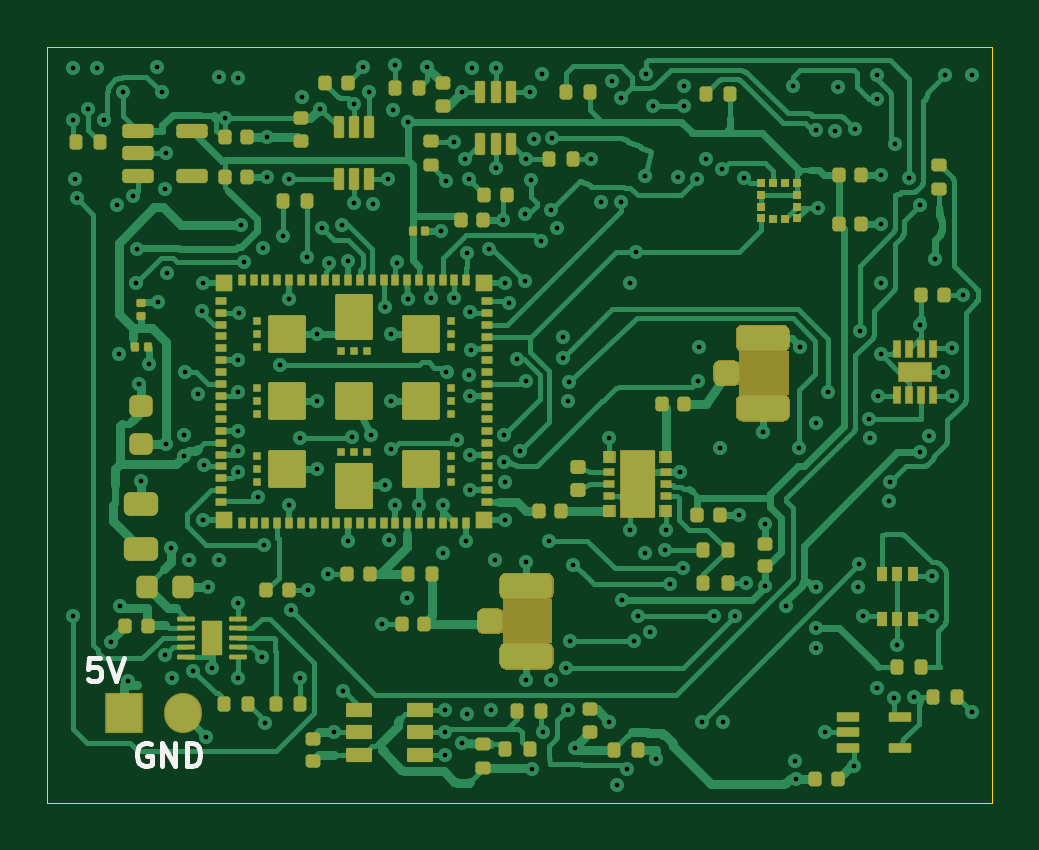
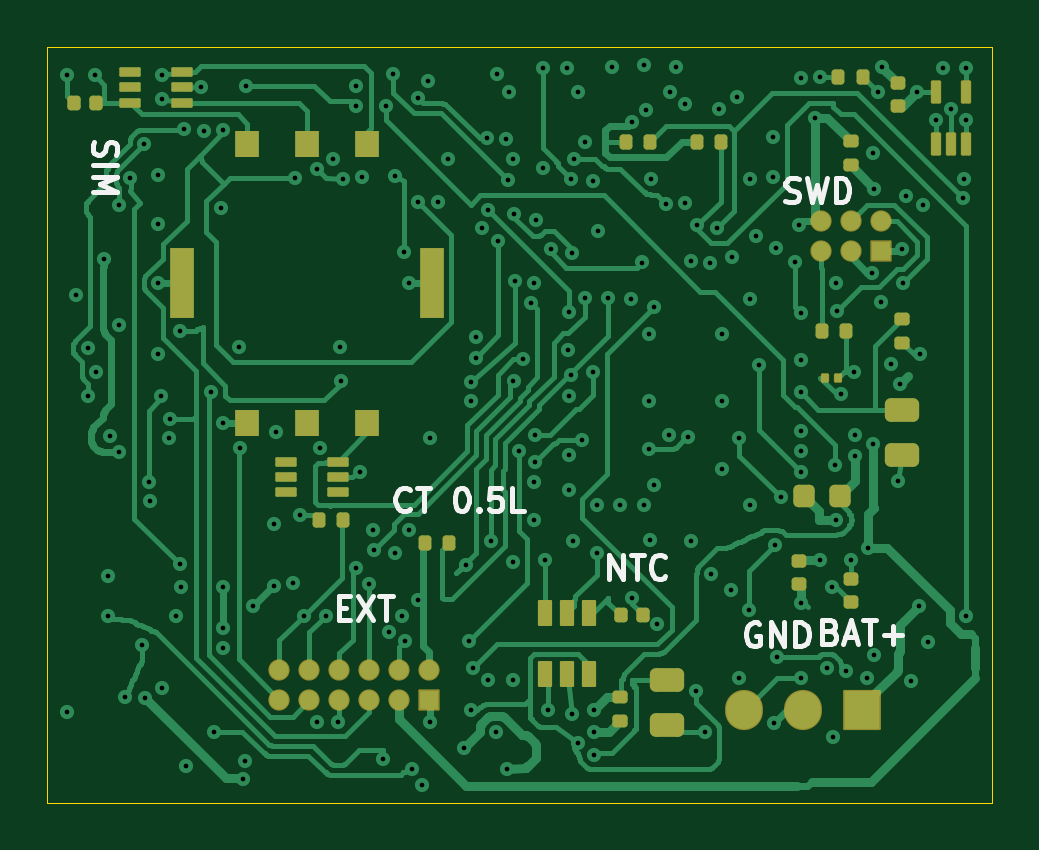
Circuit board: 11 layer files. Board 40.0 x 32.0 mm.
- bottom_copper: collar-tracker-B_Cu.gbl (53487 bytes)
- bottom_mask: collar-tracker-B_Mask.gbs (5250 bytes)
- paste: collar-tracker-B_Paste.gbp (4439 bytes)
- bottom_silk: collar-tracker-B_Silkscreen.gbo (14226 bytes)
- outline: collar-tracker-Edge_Cuts.gm1 (684 bytes)
- top_copper: collar-tracker-F_Cu.gtl (75376 bytes)
- top_mask: collar-tracker-F_Mask.gts (57052 bytes)
- paste: collar-tracker-F_Paste.gtp (12597 bytes)
- top_silk: collar-tracker-F_Silkscreen.gto (59047 bytes)
- drill: collar-tracker-NPTH.drl (264 bytes)
- drill: collar-tracker-PTH.drl (3608 bytes)

=== bottom_copper: collar-tracker-B_Cu.gbl (53487 bytes, source omitted) ===
=== bottom_mask: collar-tracker-B_Mask.gbs ===
%TF.GenerationSoftware,KiCad,Pcbnew,10.0.7*%
%TF.CreationDate,2026-10-25T23:47:56+03:00*%
%TF.ProjectId,collar-tracker,636f6c6c-6172-42d7-9472-61636b65722e,0.5l-charge-WIP*%
%TF.SameCoordinates,Original*%
%TF.FileFunction,Soldermask,Bot*%
%TF.FilePolarity,Negative*%
%FSLAX46Y46*%
G04 Gerber Fmt 4.6, Leading zero omitted, Abs format (unit mm)*
G04 Created by KiCad (PCBNEW 10.0.7) date 2026-10-25 23:47:56*
%MOMM*%
%LPD*%
G01*
G04 APERTURE LIST*
G04 Aperture macros list*
%AMRoundRect*
0 Rectangle with rounded corners*
0 $1 Rounding radius*
0 $2 $3 $4 $5 $6 $7 $8 $9 X,Y pos of 4 corners*
0 Add a 4 corners polygon primitive as box body*
4,1,4,$2,$3,$4,$5,$6,$7,$8,$9,$2,$3,0*
0 Add four circle primitives for the rounded corners*
1,1,$1+$1,$2,$3*
1,1,$1+$1,$4,$5*
1,1,$1+$1,$6,$7*
1,1,$1+$1,$8,$9*
0 Add four rect primitives between the rounded corners*
20,1,$1+$1,$2,$3,$4,$5,0*
20,1,$1+$1,$4,$5,$6,$7,0*
20,1,$1+$1,$6,$7,$8,$9,0*
20,1,$1+$1,$8,$9,$2,$3,0*%
G04 Aperture macros list end*
%ADD10RoundRect,0.140000X0.170000X-0.140000X0.170000X0.140000X-0.170000X0.140000X-0.170000X-0.140000X0*%
%ADD11RoundRect,0.050000X-0.400000X-0.400000X0.400000X-0.400000X0.400000X0.400000X-0.400000X0.400000X0*%
%ADD12O,0.900000X0.900000*%
%ADD13RoundRect,0.140000X-0.170000X0.140000X-0.170000X-0.140000X0.170000X-0.140000X0.170000X0.140000X0*%
%ADD14RoundRect,0.250000X-0.475000X0.250000X-0.475000X-0.250000X0.475000X-0.250000X0.475000X0.250000X0*%
%ADD15RoundRect,0.225000X-0.225000X-0.250000X0.225000X-0.250000X0.225000X0.250000X-0.225000X0.250000X0*%
%ADD16RoundRect,0.135000X0.185000X-0.135000X0.185000X0.135000X-0.185000X0.135000X-0.185000X-0.135000X0*%
%ADD17RoundRect,0.070000X-0.105000X-0.130000X0.105000X-0.130000X0.105000X0.130000X-0.105000X0.130000X0*%
%ADD18R,1.000000X1.100000*%
%ADD19R,1.000000X3.000000*%
%ADD20RoundRect,0.135000X-0.185000X0.135000X-0.185000X-0.135000X0.185000X-0.135000X0.185000X0.135000X0*%
%ADD21RoundRect,0.050000X-0.400000X-0.150000X0.400000X-0.150000X0.400000X0.150000X-0.400000X0.150000X0*%
%ADD22RoundRect,0.050000X-0.750000X-0.800000X0.750000X-0.800000X0.750000X0.800000X-0.750000X0.800000X0*%
%ADD23O,1.600000X1.700000*%
%ADD24RoundRect,0.135000X-0.135000X-0.185000X0.135000X-0.185000X0.135000X0.185000X-0.135000X0.185000X0*%
%ADD25RoundRect,0.140000X-0.140000X-0.170000X0.140000X-0.170000X0.140000X0.170000X-0.140000X0.170000X0*%
%ADD26RoundRect,0.140000X0.140000X0.170000X-0.140000X0.170000X-0.140000X-0.170000X0.140000X-0.170000X0*%
%ADD27RoundRect,0.070000X0.150000X-0.425000X0.150000X0.425000X-0.150000X0.425000X-0.150000X-0.425000X0*%
%ADD28RoundRect,0.050000X0.250000X-0.500000X0.250000X0.500000X-0.250000X0.500000X-0.250000X-0.500000X0*%
G04 APERTURE END LIST*
D10*
%TO.C,C17*%
X6200000Y7270000D03*
X6200000Y8230000D03*
%TD*%
D11*
%TO.C,J7*%
X2730000Y21365000D03*
D12*
X2730000Y22635000D03*
X4000000Y21365000D03*
X4000000Y22635000D03*
X5270000Y21365000D03*
X5270000Y22635000D03*
%TD*%
D13*
%TO.C,C36*%
X4000000Y7480000D03*
X4000000Y6520000D03*
%TD*%
D11*
%TO.C,J5*%
X21825000Y2365000D03*
D12*
X21825000Y3635000D03*
X23095000Y2365000D03*
X23095000Y3635000D03*
X24365000Y2365000D03*
X24365000Y3635000D03*
X25635000Y2365000D03*
X25635000Y3635000D03*
X26905000Y2365000D03*
X26905000Y3635000D03*
X28175000Y2365000D03*
X28175000Y3635000D03*
%TD*%
D14*
%TO.C,C25*%
X11750000Y3200000D03*
X11750000Y1300000D03*
%TD*%
D15*
%TO.C,C4*%
X4425000Y11000000D03*
X5975000Y11000000D03*
%TD*%
D16*
%TO.C,R1*%
X1800000Y17490000D03*
X1800000Y18510000D03*
%TD*%
D17*
%TO.C,C8*%
X4525000Y16000000D03*
X5075000Y16000000D03*
%TD*%
D18*
%TO.C,J6*%
X29540000Y25900000D03*
X27000000Y25900000D03*
X24460000Y25900000D03*
X29540000Y14100000D03*
X27000000Y14100000D03*
X24460000Y14100000D03*
D19*
X21700000Y20000000D03*
X32300000Y20000000D03*
%TD*%
D20*
%TO.C,R28*%
X4000000Y26010000D03*
X4000000Y24990000D03*
%TD*%
D21*
%TO.C,D1*%
X32300000Y27650000D03*
X32300000Y28300000D03*
X32300000Y28950000D03*
X34500000Y28950000D03*
X34500000Y28300000D03*
X34500000Y27650000D03*
%TD*%
D22*
%TO.C,J4*%
X3500000Y1950000D03*
D23*
X6000000Y1950000D03*
X8500000Y1950000D03*
%TD*%
D24*
%TO.C,R15*%
X25490000Y10000000D03*
X26510000Y10000000D03*
%TD*%
D25*
%TO.C,C10*%
X35920000Y27650000D03*
X36880000Y27650000D03*
%TD*%
D26*
%TO.C,C26*%
X13730000Y5950000D03*
X12770000Y5950000D03*
%TD*%
D24*
%TO.C,R2*%
X4190000Y18000000D03*
X5210000Y18000000D03*
%TD*%
%TO.C,R8*%
X9490000Y26000000D03*
X10510000Y26000000D03*
%TD*%
%TO.C,R29*%
X3490000Y28750000D03*
X4510000Y28750000D03*
%TD*%
D21*
%TO.C,D2*%
X25700000Y11150000D03*
X25700000Y11800000D03*
X25700000Y12450000D03*
X27900000Y12450000D03*
X27900000Y11800000D03*
X27900000Y11150000D03*
%TD*%
D10*
%TO.C,C33*%
X2000000Y27520000D03*
X2000000Y28480000D03*
%TD*%
D24*
%TO.C,R14*%
X20990000Y9000000D03*
X22010000Y9000000D03*
%TD*%
%TO.C,R9*%
X12490000Y26000000D03*
X13510000Y26000000D03*
%TD*%
D27*
%TO.C,U12*%
X400000Y25900000D03*
X-250000Y25900000D03*
X-900000Y25900000D03*
X-900000Y28100000D03*
X400000Y28100000D03*
%TD*%
D28*
%TO.C,U7*%
X16950000Y3450000D03*
X16000000Y3450000D03*
X15050000Y3450000D03*
X15050000Y6050000D03*
X16000000Y6050000D03*
X16950000Y6050000D03*
%TD*%
D20*
%TO.C,R17*%
X13750000Y2510000D03*
X13750000Y1490000D03*
%TD*%
D14*
%TO.C,C9*%
X1800000Y14650000D03*
X1800000Y12750000D03*
%TD*%
M02*

=== paste: collar-tracker-B_Paste.gbp ===
%TF.GenerationSoftware,KiCad,Pcbnew,10.0.7*%
%TF.CreationDate,2026-10-25T23:47:56+03:00*%
%TF.ProjectId,collar-tracker,636f6c6c-6172-42d7-9472-61636b65722e,0.5l-charge-WIP*%
%TF.SameCoordinates,Original*%
%TF.FileFunction,Paste,Bot*%
%TF.FilePolarity,Positive*%
%FSLAX46Y46*%
G04 Gerber Fmt 4.6, Leading zero omitted, Abs format (unit mm)*
G04 Created by KiCad (PCBNEW 10.0.7) date 2026-10-25 23:47:56*
%MOMM*%
%LPD*%
G01*
G04 APERTURE LIST*
G04 Aperture macros list*
%AMRoundRect*
0 Rectangle with rounded corners*
0 $1 Rounding radius*
0 $2 $3 $4 $5 $6 $7 $8 $9 X,Y pos of 4 corners*
0 Add a 4 corners polygon primitive as box body*
4,1,4,$2,$3,$4,$5,$6,$7,$8,$9,$2,$3,0*
0 Add four circle primitives for the rounded corners*
1,1,$1+$1,$2,$3*
1,1,$1+$1,$4,$5*
1,1,$1+$1,$6,$7*
1,1,$1+$1,$8,$9*
0 Add four rect primitives between the rounded corners*
20,1,$1+$1,$2,$3,$4,$5,0*
20,1,$1+$1,$4,$5,$6,$7,0*
20,1,$1+$1,$6,$7,$8,$9,0*
20,1,$1+$1,$8,$9,$2,$3,0*%
G04 Aperture macros list end*
%ADD10RoundRect,0.140000X0.170000X-0.140000X0.170000X0.140000X-0.170000X0.140000X-0.170000X-0.140000X0*%
%ADD11RoundRect,0.140000X-0.170000X0.140000X-0.170000X-0.140000X0.170000X-0.140000X0.170000X0.140000X0*%
%ADD12RoundRect,0.250000X-0.475000X0.250000X-0.475000X-0.250000X0.475000X-0.250000X0.475000X0.250000X0*%
%ADD13RoundRect,0.225000X-0.225000X-0.250000X0.225000X-0.250000X0.225000X0.250000X-0.225000X0.250000X0*%
%ADD14RoundRect,0.135000X0.185000X-0.135000X0.185000X0.135000X-0.185000X0.135000X-0.185000X-0.135000X0*%
%ADD15RoundRect,0.045000X-0.105000X-0.130000X0.105000X-0.130000X0.105000X0.130000X-0.105000X0.130000X0*%
%ADD16R,1.000000X1.100000*%
%ADD17R,1.000000X3.000000*%
%ADD18RoundRect,0.135000X-0.185000X0.135000X-0.185000X-0.135000X0.185000X-0.135000X0.185000X0.135000X0*%
%ADD19RoundRect,0.050000X-0.400000X-0.150000X0.400000X-0.150000X0.400000X0.150000X-0.400000X0.150000X0*%
%ADD20RoundRect,0.135000X-0.135000X-0.185000X0.135000X-0.185000X0.135000X0.185000X-0.135000X0.185000X0*%
%ADD21RoundRect,0.140000X-0.140000X-0.170000X0.140000X-0.170000X0.140000X0.170000X-0.140000X0.170000X0*%
%ADD22RoundRect,0.140000X0.140000X0.170000X-0.140000X0.170000X-0.140000X-0.170000X0.140000X-0.170000X0*%
%ADD23RoundRect,0.050000X0.150000X-0.425000X0.150000X0.425000X-0.150000X0.425000X-0.150000X-0.425000X0*%
%ADD24RoundRect,0.050000X0.250000X-0.500000X0.250000X0.500000X-0.250000X0.500000X-0.250000X-0.500000X0*%
G04 APERTURE END LIST*
D10*
%TO.C,C17*%
X6200000Y7270000D03*
X6200000Y8230000D03*
%TD*%
D11*
%TO.C,C36*%
X4000000Y7480000D03*
X4000000Y6520000D03*
%TD*%
D12*
%TO.C,C25*%
X11750000Y3200000D03*
X11750000Y1300000D03*
%TD*%
D13*
%TO.C,C4*%
X4425000Y11000000D03*
X5975000Y11000000D03*
%TD*%
D14*
%TO.C,R1*%
X1800000Y17490000D03*
X1800000Y18510000D03*
%TD*%
D15*
%TO.C,C8*%
X4525000Y16000000D03*
X5075000Y16000000D03*
%TD*%
D16*
%TO.C,J6*%
X29540000Y25900000D03*
X27000000Y25900000D03*
X24460000Y25900000D03*
X29540000Y14100000D03*
X27000000Y14100000D03*
X24460000Y14100000D03*
D17*
X21700000Y20000000D03*
X32300000Y20000000D03*
%TD*%
D18*
%TO.C,R28*%
X4000000Y26010000D03*
X4000000Y24990000D03*
%TD*%
D19*
%TO.C,D1*%
X32300000Y27650000D03*
X32300000Y28300000D03*
X32300000Y28950000D03*
X34500000Y28950000D03*
X34500000Y28300000D03*
X34500000Y27650000D03*
%TD*%
D20*
%TO.C,R15*%
X25490000Y10000000D03*
X26510000Y10000000D03*
%TD*%
D21*
%TO.C,C10*%
X35920000Y27650000D03*
X36880000Y27650000D03*
%TD*%
D22*
%TO.C,C26*%
X13730000Y5950000D03*
X12770000Y5950000D03*
%TD*%
D20*
%TO.C,R2*%
X4190000Y18000000D03*
X5210000Y18000000D03*
%TD*%
%TO.C,R8*%
X9490000Y26000000D03*
X10510000Y26000000D03*
%TD*%
%TO.C,R29*%
X3490000Y28750000D03*
X4510000Y28750000D03*
%TD*%
D19*
%TO.C,D2*%
X25700000Y11150000D03*
X25700000Y11800000D03*
X25700000Y12450000D03*
X27900000Y12450000D03*
X27900000Y11800000D03*
X27900000Y11150000D03*
%TD*%
D10*
%TO.C,C33*%
X2000000Y27520000D03*
X2000000Y28480000D03*
%TD*%
D20*
%TO.C,R14*%
X20990000Y9000000D03*
X22010000Y9000000D03*
%TD*%
%TO.C,R9*%
X12490000Y26000000D03*
X13510000Y26000000D03*
%TD*%
D23*
%TO.C,U12*%
X400000Y25900000D03*
X-250000Y25900000D03*
X-900000Y25900000D03*
X-900000Y28100000D03*
X400000Y28100000D03*
%TD*%
D24*
%TO.C,U7*%
X16950000Y3450000D03*
X16000000Y3450000D03*
X15050000Y3450000D03*
X15050000Y6050000D03*
X16000000Y6050000D03*
X16950000Y6050000D03*
%TD*%
D18*
%TO.C,R17*%
X13750000Y2510000D03*
X13750000Y1490000D03*
%TD*%
D12*
%TO.C,C9*%
X1800000Y14650000D03*
X1800000Y12750000D03*
%TD*%
M02*

=== bottom_silk: collar-tracker-B_Silkscreen.gbo (14226 bytes, source omitted) ===
=== outline: collar-tracker-Edge_Cuts.gm1 ===
%TF.GenerationSoftware,KiCad,Pcbnew,10.0.7*%
%TF.CreationDate,2026-10-25T23:47:56+03:00*%
%TF.ProjectId,collar-tracker,636f6c6c-6172-42d7-9472-61636b65722e,0.5l-charge-WIP*%
%TF.SameCoordinates,Original*%
%TF.FileFunction,Profile,NP*%
%FSLAX46Y46*%
G04 Gerber Fmt 4.6, Leading zero omitted, Abs format (unit mm)*
G04 Created by KiCad (PCBNEW 10.0.7) date 2026-10-25 23:47:56*
%MOMM*%
%LPD*%
G01*
G04 APERTURE LIST*
%TA.AperFunction,Profile*%
%ADD10C,0.050000*%
%TD*%
G04 APERTURE END LIST*
D10*
X-2000000Y30000000D02*
X38000000Y30000000D01*
X-2000000Y-2000000D02*
X-2000000Y30000000D01*
X38000000Y30000000D02*
X38000000Y-2000000D01*
X38000000Y-2000000D02*
X-2000000Y-2000000D01*
M02*

=== top_copper: collar-tracker-F_Cu.gtl (75376 bytes, source omitted) ===
=== top_mask: collar-tracker-F_Mask.gts (57052 bytes, source omitted) ===
=== paste: collar-tracker-F_Paste.gtp (12597 bytes, source omitted) ===
=== top_silk: collar-tracker-F_Silkscreen.gto (59047 bytes, source omitted) ===
=== drill: collar-tracker-NPTH.drl ===
M48
; DRILL file KiCad 10.0.7 date 2026-10-25T23:47:57
; FORMAT={-:-/ absolute / metric / decimal}
; #@! TF.CreationDate,2026-10-25T23:47:57+03:00
; #@! TF.GenerationSoftware,Kicad,Pcbnew,10.0.7
; #@! TF.FileFunction,NonPlated,1,6,NPTH
FMAT,2
METRIC
%
G90
G05
M30

=== drill: collar-tracker-PTH.drl ===
M48
; DRILL file KiCad 10.0.7 date 2026-10-25T23:47:57
; FORMAT={-:-/ absolute / metric / decimal}
; #@! TF.CreationDate,2026-10-25T23:47:57+03:00
; #@! TF.GenerationSoftware,Kicad,Pcbnew,10.0.7
; #@! TF.FileFunction,Plated,1,6,PTH
FMAT,2
METRIC
; #@! TA.AperFunction,Plated,PTH,ViaDrill
T1C0.200
%
G90
G05
T1
X-0.9Y29.1
X-0.9Y26.9
X-0.899Y5.928
X-0.8Y24.4
X-0.745Y23.596
X-0.25Y27.4
X0.1Y29.1
X0.4Y26.9
X0.7Y4.8
X0.95Y23.3
X1.05Y17.0
X1.1Y6.35
X1.2Y28.1
X1.45Y3.15
X1.65Y23.7
X1.769Y20.015
X1.813Y21.434
X1.892Y15.735
X2.0Y11.65
X2.3Y16.6
X2.65Y29.15
X2.7Y19.2
X2.85Y28.1
X3.0Y24.0
X3.0Y4.25
X3.04Y13.212
X3.05Y25.5
X3.1Y20.45
X3.25Y8.8
X3.3Y3.3
X3.8Y13.6
X3.808Y12.705
X3.846Y16.238
X4.0Y8.3
X4.2Y3.6
X4.4Y15.3
X4.553Y18.837
X4.6Y20.0
X4.6Y10.0
X4.647Y12.308
X4.75Y0.8
X4.8Y7.15
X5.0Y3.7
X5.3Y28.75
X5.3Y8.3
X5.52Y27.012
X6.1Y28.7
X6.1Y16.75
X6.1Y13.75
X6.1Y12.9
X6.1Y12.0
X6.1Y6.45
X6.1Y3.3
X6.106Y15.392
X6.111Y18.75
X6.197Y22.46
X6.352Y20.897
X6.95Y10.95
X7.1Y4.2
X7.15Y21.5
X7.205Y8.933
X7.25Y1.4
X7.3Y26.2
X7.3Y24.5
X7.886Y16.524
X8.0Y22.0
X8.25Y24.4
X8.25Y19.35
X8.25Y10.6
X8.311Y6.153
X8.7Y13.45
X8.7Y3.3
X8.8Y27.9
X9.0Y21.1
X9.05Y7.0
X9.45Y17.85
X9.45Y15.0
X9.45Y12.15
X9.55Y27.4
X9.655Y22.347
X9.9Y7.7
X9.95Y20.85
X10.15Y1.0
X10.48Y22.453
X10.55Y2.75
X10.75Y20.95
X10.75Y9.1
X10.9Y13.5
X11.0Y27.6
X11.0Y23.4
X11.4Y29.15
X11.65Y28.1
X11.7Y13.6
X11.8Y23.35
X12.2Y5.6
X12.3Y11.45
X12.323Y18.979
X12.45Y24.4
X12.5Y9.15
X12.55Y17.85
X12.55Y15.0
X12.55Y13.0
X12.65Y27.35
X12.75Y29.25
X12.75Y10.6
X12.818Y20.883
X13.25Y6.7
X13.267Y26.838
X13.3Y19.35
X13.75Y10.6
X14.1Y29.15
X14.25Y19.38
X14.7Y22.2
X14.75Y10.6
X14.75Y8.6
X14.85Y1.95
X14.85Y1.0
X14.85Y0.05
X14.9Y24.35
X14.914Y16.229
X15.25Y26.0
X15.25Y19.371
X15.35Y13.35
X15.55Y28.1
X15.55Y0.54
X15.7Y25.25
X15.75Y9.1
X15.777Y21.271
X15.8Y1.76
X15.85Y24.4
X15.85Y16.1
X15.898Y18.778
X15.9Y15.25
X15.9Y12.75
X15.9Y11.25
X15.94Y17.2
X16.0Y29.1
X16.697Y21.465
X16.8Y1.95
X16.95Y8.3
X17.0Y29.1
X17.0Y24.9
X17.3Y22.7
X17.35Y12.45
X17.358Y13.594
X17.4Y20.0
X17.4Y11.6
X17.4Y10.0
X17.543Y19.171
X17.88Y16.78
X18.03Y12.885
X18.22Y20.106
X18.25Y22.933
X18.267Y15.873
X18.3Y25.25
X18.3Y8.2
X18.3Y3.2
X18.45Y28.1
X18.496Y24.361
X18.55Y-0.56
X18.6Y26.1
X18.903Y21.784
X18.95Y28.85
X19.0Y1.0
X19.235Y9.113
X19.332Y23.108
X19.35Y3.2
X19.4Y26.15
X19.6Y22.35
X19.846Y16.851
X19.85Y17.75
X19.981Y3.706
X20.05Y15.025
X20.05Y1.95
X20.086Y15.837
X20.147Y4.839
X20.283Y8.075
X20.35Y0.35
X21.05Y25.25
X21.45Y23.45
X21.8Y13.45
X21.8Y1.45
X21.9Y28.55
X22.15Y-1.25
X22.3Y27.85
X22.315Y23.464
X22.325Y6.594
X22.55Y-0.55
X22.7Y20.0
X22.7Y9.55
X22.846Y4.839
X22.921Y21.327
X23.0Y5.9
X23.3Y24.56
X23.3Y8.6
X23.35Y28.85
X23.55Y5.25
X23.67Y27.5
X23.8Y-0.15
X24.18Y8.7
X24.2Y9.55
X24.365Y7.263
X24.7Y24.5
X24.78Y12.0
X24.935Y7.936
X24.95Y28.35
X24.95Y27.5
X25.5Y24.4
X25.567Y15.874
X25.6Y17.3
X25.716Y1.431
X25.9Y25.25
X26.22Y5.915
X26.477Y13.024
X26.591Y24.829
X26.6Y1.45
X27.136Y5.932
X27.3Y10.2
X27.525Y24.473
X27.6Y7.3
X28.3Y13.7
X28.4Y9.8
X28.4Y7.2
X29.3Y6.35
X29.6Y28.35
X29.65Y-0.2
X29.7Y-1.0
X29.83Y13.048
X29.9Y17.3
X30.55Y26.5
X30.55Y14.1
X30.55Y7.15
X30.55Y5.4
X30.55Y4.55
X30.65Y23.2
X30.95Y1.0
X31.07Y15.421
X31.35Y26.45
X31.5Y28.3
X32.15Y-0.45
X32.2Y26.55
X32.35Y7.15
X32.386Y8.101
X32.4Y18.0
X32.55Y5.9
X32.8Y14.25
X32.85Y13.45
X33.15Y28.8
X33.15Y27.8
X33.15Y2.85
X33.2Y15.25
X33.3Y24.6
X33.3Y22.5
X33.3Y20.0
X33.3Y17.0
X33.65Y10.8
X33.7Y11.6
X33.85Y2.45
X33.9Y25.9
X34.0Y4.7
X34.5Y24.45
X34.7Y2.5
X34.95Y23.3
X34.95Y18.25
X34.95Y12.85
X35.35Y13.55
X35.45Y7.6
X35.45Y5.9
X35.6Y21.05
X35.95Y16.25
X36.0Y28.8
X36.3Y17.25
X36.3Y15.25
X36.8Y19.5
X37.15Y28.8
X37.15Y1.85
M30
